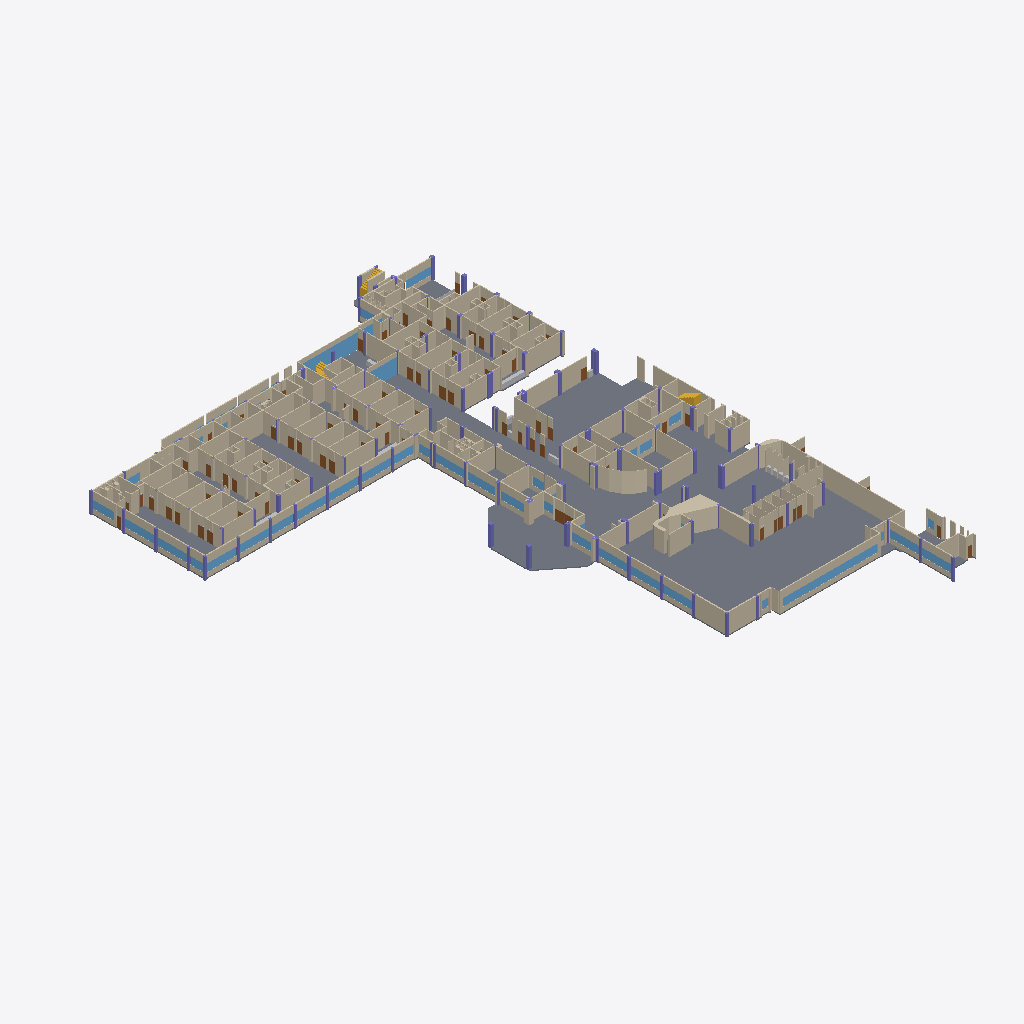
Isometric view of an IFC building model (IFC-SPF (STEP), schema IFC4, length unit metre), seen from the south-west, elements coloured by IFC class (only those large enough to see are counted): 280 walls (beige), 46 columns (violet), 33 slabs (grey), 31 windows (light blue), 5 doors (brown), 3 stairs (yellow), 2 other elements (light grey).
Extent 79.8 m × 106.7 m × 4.0 m (x, y, z). Storeys (1): Planta baja at 0.00 m. Elements (1257): 611 IfcWall, 172 IfcDoor, 150 IfcColumn, 118 IfcFurnishingElement, 72 IfcSanitaryTerminal, 54 IfcWindow, 45 IfcSlab, 32 IfcFurniture, 3 IfcStair.

HEADER;
FILE_DESCRIPTION(('ViewDefinition[DesignTransferView]'),'2;1');
FILE_NAME('/dev/null','2026-10-21T23:51:21-05:00',(''),(''),'IfcOpenShell 0.9.0.post1','IfcOpenShell 0.9.0.post1','Nobody');
FILE_SCHEMA(('IFC4'));
ENDSEC;
DATA;
#1=IFCPROJECT('2whRuaFWf5KA5q9VnC1mpZ',$,'SOLCA Quito',$,$,$,$,(#10),#5);
#12=IFCSITE('1tlvKnHM5BifbYeKDkCLjB',$,'SOLCA',$,$,#20,$,$,$,$,$,$,$,$);
#13=IFCBUILDING('0Rdkv$xyP0yASCWm2gDQJu',$,'Hospital SOLCA Quito',$,$,#23,$,$,$,$,$,$);
#14=IFCBUILDINGSTOREY('1mCwwj9bj5eQnz0kQEW11U',$,'Planta baja',$,$,#26,$,$,$,0.0);
#671=IFCSLAB('1RiFIpEuT18AAKSH7fRy5z',$,'Losa de piso',$,$,#682,#676,$,.FLOOR.);
#854=IFCSLAB('0GHcHtxbH8Su3tNxkMNHHY',$,'Losa de piso',$,$,#865,#859,$,.FLOOR.);
#477=IFCSLAB('2sKtBeeC98j89yoTRGlLzr',$,'Losa de piso',$,$,#488,#482,$,.FLOOR.);
#954=IFCSLAB('24dRwtu6b5n9w$To9BuS4e',$,'Losa de piso',$,$,#965,#959,$,.FLOOR.);
#904=IFCSLAB('3QQLR1tGr8Sh031PoI5$Ur',$,'Losa de piso',$,$,#915,#909,$,.FLOOR.);
#879=IFCSLAB('1USElKMSLFtvkA_jewx08w',$,'Losa de piso',$,$,#890,#884,$,.FLOOR.);
#646=IFCSLAB('3iPoK6qL90Eugq5KGAlqdC',$,'Losa de piso',$,$,#657,#651,$,.FLOOR.);
#696=IFCSLAB('2LlmJX2$H9ofX7IRN4d7NA',$,'Losa de piso',$,$,#707,#701,$,.FLOOR.);
#721=IFCSLAB('0ZOQ$blIr8VeQyErjdL6e2',$,'Losa de piso',$,$,#732,#726,$,.FLOOR.);
#1408=IFCSLAB('2ZlpMEXeP59AOVzJe8s3kb',$,'Losa de piso',$,$,#1419,#1413,$,.FLOOR.);
#1237=IFCSLAB('2qY3gByBL95vK2OorAkPci',$,'Losa de piso',$,$,#1248,#1242,$,.FLOOR.);
#444=IFCSLAB('1HOSvVLuXFsfe90LvnE_z0',$,'Losa de piso',$,$,#455,#449,$,.FLOOR.);
#5500=IFCWALL('38SlUMY5H4JQlFcecOTzQK',$,'Muro',$,$,#5511,#5505,$,.STANDARD.);
#9036=IFCWALL('3xkQDK3oX57uvMeLYK$8uV',$,'Muro',$,$,#9047,#9041,$,.STANDARD.);
#1333=IFCSLAB('3DDx33Br9ETAkwHbdz1xBt',$,'Losa de piso',$,$,#1344,#1338,$,.FLOOR.);
#746=IFCSLAB('21bXCDOff1ieW5sLOzAO20',$,'Losa de piso',$,$,#757,#751,$,.FLOOR.);
#1266=IFCSLAB('0VxYLW7MPEL9YOh39StDSU',$,'Losa de piso',$,$,#1277,#1271,$,.FLOOR.);
#6976=IFCWALL('2aEech$fj2DA1QgT_ghOzb',$,'Muro',$,$,#6987,#6981,$,.STANDARD.);
#779=IFCSLAB('2Ps7WRMoP5vPzbmsS4LQSd',$,'Losa de piso',$,$,#790,#784,$,.FLOOR.);
#4159=IFCWALL('3hxa2sGjfF0A98YFVUk$0v',$,'Muro',$,$,#4170,#4164,$,.STANDARD.);
#20652=IFCWALL('2l91NZFQT8rglivyji1g25',$,'Dintel de ventana',$,$,#20663,#20657,$,.STANDARD.);
#7225=IFCWALL('1dFSEFdDT8XBVVHOeTVtyD',$,'Muro',$,$,#7236,#7230,$,.STANDARD.);
#5800=IFCWALL('2FuwKqsuLEAPEwIEHwQfu2',$,'Muro',$,$,#5811,#5805,$,.STANDARD.);
#7284=IFCWALL('3CfXPAB6X8pBjqaEMq7skV',$,'Muro',$,$,#7295,#7289,$,.STANDARD.);
#309=IFCSLAB('3hgQ0y66nDav32GF1zRDVC',$,'Losa de piso',$,$,#320,#314,$,.FLOOR.);
#2006=IFCWALL('126kysoLT5pfesYSz6VcxX',$,'Muro',$,$,#2017,#2011,$,.STANDARD.);
#20681=IFCWINDOW('34EB37OCXBHPiL2Uyq287M',$,'Ventana',$,$,#20692,#20686,$,$,$,.WINDOW.,$,$);
#1374=IFCSLAB('0SVEya2Ub6agpZblj81JEC',$,'Losa de piso',$,$,#1385,#1379,$,.FLOOR.);
#7315=IFCWALL('1WjetCnQD9hvdusanV0$o9',$,'Muro',$,$,#7326,#7320,$,.STANDARD.);
#24551=IFCWINDOW('2F1JsWo9P8vOOWDllhwztX',$,'Fachada de vidrio',$,$,#24562,#24556,$,$,$,.WINDOW.,$,$);
#127=IFCSLAB('3JEblX2hf8EvH1Ep_nYHI7',$,'Losa de piso',$,$,#138,#132,$,.FLOOR.);
#4055=IFCWALL('3xk9kGeBb8_uzwq3f8$IBS',$,'Muro',$,$,#4066,#4060,$,.STANDARD.);
#7998=IFCWALL('1xzgsNefb3HffQeUjmlaV4',$,'Muro',$,$,#8009,#8003,$,.STANDARD.);
#6170=IFCWALL('13deZlePPFof0c1mLpaG9A',$,'Muro',$,$,#6181,#6175,$,.STANDARD.);
#6694=IFCWALL('3dNKiXcqf7Tw7wgPjAgRLi',$,'Muro',$,$,#6705,#6699,$,.STANDARD.);
#8251=IFCWALL('0qw2IX7X9C0BfwafePF3Lv',$,'Muro',$,$,#8262,#8256,$,.STANDARD.);
#2984=IFCWALL('1hAsebF8bFzxDT$1ubfbKi',$,'Muro',$,$,#2995,#2989,$,.STANDARD.);
#3212=IFCWALL('2juwEgkjD2EglXs9k6aAKv',$,'Muro',$,$,#3223,#3217,$,.STANDARD.);
#6282=IFCWALL('2VwY$zejv9Oxq4UNgr1gTk',$,'Muro',$,$,#6293,#6287,$,.STANDARD.);
#2674=IFCWALL('3xNKShS4jDDAIVwCKvCTJI',$,'Muro',$,$,#2685,#2679,$,.STANDARD.);
#804=IFCSLAB('0kYJuevL10Jx$mW2l14N5E',$,'Losa de piso',$,$,#815,#809,$,.FLOOR.);
#10648=IFCWALL('1cOB4JHOv4$gHQN4SuFxPJ',$,'Muro',$,$,#10659,#10653,$,.STANDARD.);
#5167=IFCWALL('06HuZ4QArAIg4JZsE1ORYV',$,'Muro',$,$,#5178,#5172,$,.STANDARD.);
#9791=IFCWALL('26e5IPO0D6uf0jdxlqmRGB',$,'Muro',$,$,#9802,#9796,$,.STANDARD.);
#4417=IFCWALL('2tkf1dsK17MxkY9i2SL13M',$,'Muro',$,$,#4428,#4422,$,.STANDARD.);
#5528=IFCWALL('2hMWV4x_12Fu8VLsoRJ9UD',$,'Muro',$,$,#5539,#5533,$,.STANDARD.);
#7946=IFCWALL('28h9$qsK5CKRm71Lr4RZhq',$,'Muro',$,$,#7957,#7951,$,.STANDARD.);
#5295=IFCWALL('1mYQtQ3WH2khKoQgvn5GsS',$,'Muro',$,$,#5306,#5300,$,.STANDARD.);
#3941=IFCWALL('0PTDfrxMf1lw1Hn2_Edv_8',$,'Muro',$,$,#3952,#3946,$,.STANDARD.);
#6840=IFCWALL('2qJoyD8f10GukhjZlHNdcN',$,'Muro',$,$,#6851,#6845,$,.STANDARD.);
#3151=IFCWALL('1iz9uWCVTE2Orw3AEz$1el',$,'Muro',$,$,#3162,#3156,$,.STANDARD.);
#6544=IFCWALL('0377V2tDDCxPK7Gbs$i5UI',$,'Muro',$,$,#6555,#6549,$,.STANDARD.);
#9886=IFCWALL('0J4mUlxmL2dwKmUC9A$Rmd',$,'Muro',$,$,#9897,#9891,$,.STANDARD.);
#10452=IFCWALL('30tpvhoC1Dfwj_XiQWm3TY',$,'Muro',$,$,#10463,#10457,$,.STANDARD.);
#20623=IFCWALL('08pysl0Zn7P8iyH5FAHANb',$,'Antepecho',$,$,#20634,#20628,$,.STANDARD.);
#284=IFCSLAB('2Biq3dVRv4fPkL$R3RmjhO',$,'Losa de piso',$,$,#295,#289,$,.FLOOR.);
#8147=IFCWALL('2BK$DdWnb7uQeM$dGFogWX',$,'Muro',$,$,#8158,#8152,$,.STANDARD.);
#5471=IFCWALL('2klBnlULvAbQb$KxS1sxt0',$,'Muro',$,$,#5482,#5476,$,.STANDARD.);
#3434=IFCWALL('07Jd$j0FL7Mgof7_BLfB$n',$,'Muro',$,$,#3445,#3439,$,.STANDARD.);
#3500=IFCWALL('0yo6It0r908wSi7efjFyJA',$,'Muro',$,$,#3511,#3505,$,.STANDARD.);
#929=IFCSLAB('1JHhuG2XrE7hBO1ZifyoRX',$,'Losa de piso',$,$,#940,#934,$,.FLOOR.);
#2184=IFCWALL('2Ou6SYnh50ZvEz24sFCnkt',$,'Muro',$,$,#2195,#2189,$,.STANDARD.);
#11420=IFCWALL('2yOLlF79nDGw$$FYHAIfOs',$,'Muro',$,$,#11431,#11425,$,.STANDARD.);
#24671=IFCWALL('0QW1b8$b991QFQT2dN0$7L',$,'Foso de ascensor',$,$,#24682,#24676,$,.SHEAR.);
#11167=IFCWALL('1U19mhzmz669iP0qIeZASB',$,'Muro',$,$,#11178,#11172,$,.STANDARD.);
#2855=IFCWALL('3s5f7Nitf3wRyKHQUGLEc0',$,'Muro',$,$,#2866,#2860,$,.STANDARD.);
#2793=IFCWALL('2_NE5pbRfAeA$pBzyTjEfF',$,'Muro',$,$,#2804,#2798,$,.STANDARD.);
#10918=IFCWALL('3y$itpD090cO0vkhpRnA9l',$,'Muro',$,$,#10929,#10923,$,.STANDARD.);
#3612=IFCWALL('2SzTbd6X56695MycQh5i9n',$,'Muro',$,$,#3623,#3617,$,.STANDARD.);
#24585=IFCWALL('0wzJfcMO58Iuz9yldGLT4S',$,'Banda sobre vidrio',$,$,#24596,#24590,$,.STANDARD.);
#5884=IFCWALL('36x$n9Wer8Ag_8LpAZM0Hh',$,'Muro',$,$,#5895,#5889,$,.STANDARD.);
#88=IFCSLAB('2WiDPwfSXF3Avrdby4X9s7',$,'Losa de piso',$,$,#100,#93,$,.FLOOR.);
#6463=IFCWALL('2FXM1O0jHD6h8jun9oMIs$',$,'Muro',$,$,#6474,#6468,$,.STANDARD.);
#2127=IFCWALL('1kc91GnIT5HxtmuwDfS9RM',$,'Muro',$,$,#2138,#2132,$,.STANDARD.);
#8066=IFCWALL('06K2cpqILCqP_KnYi_3Yxc',$,'Muro',$,$,#8077,#8071,$,.STANDARD.);
#5135=IFCWALL('0M3umseQL3gwyqZ2wU_vo$',$,'Muro',$,$,#5146,#5140,$,.STANDARD.);
#3673=IFCWALL('2Te7mCswPFTfA7PRcx2ftP',$,'Muro',$,$,#3684,#3678,$,.STANDARD.);
#7618=IFCWALL('045feSJFv4ZxPw6zFMXYu$',$,'Muro',$,$,#7629,#7623,$,.STANDARD.);
#3773=IFCWALL('1jLSuX$8LD6eMf5iF2CoVk',$,'Muro',$,$,#3784,#3778,$,.STANDARD.);
#4018=IFCWALL('1kdhUWJ9b7uebdzh2qwwag',$,'Muro',$,$,#4029,#4023,$,.STANDARD.);
#10391=IFCWALL('3Gw$faoqjCGhiq83cDk4Bo',$,'Muro',$,$,#10402,#10396,$,.STANDARD.);
#11293=IFCWALL('3NS8JhJbvChwn4P8v_tG79',$,'Muro',$,$,#11304,#11298,$,.STANDARD.);
#7373=IFCWALL('1jfKUqhN5Fw9iHIXEDaunf',$,'Muro',$,$,#7384,#7378,$,.STANDARD.);
#2562=IFCWALL('04otbUzOb2HxPGEgbBoJdl',$,'Muro',$,$,#2573,#2567,$,.STANDARD.);
#11071=IFCWALL('30kRHDHQLDjuKaRVV6oMHX',$,'Muro',$,$,#11082,#11076,$,.STANDARD.);
#7747=IFCWALL('1TKhZnXRb1SBugaFLtyC$X',$,'Muro',$,$,#7758,#7752,$,.STANDARD.);
#10822=IFCWALL('3CX5L31516Ne56WgOGu931',$,'Muro',$,$,#10833,#10827,$,.STANDARD.);
#9937=IFCWALL('3Ynu$ZmwH2WxcEtzshQ5ob',$,'Muro',$,$,#9948,#9942,$,.STANDARD.);
#6580=IFCWALL('0jM55jV7jBuhJhCjndNqSG',$,'Muro',$,$,#6591,#6585,$,.STANDARD.);
#5582=IFCWALL('2lQxrh8ELCDvwhNggOdDqk',$,'Muro',$,$,#5593,#5587,$,.STANDARD.);
#10056=IFCWALL('3pSNjYCcr0iQWZHnA21_2U',$,'Muro',$,$,#10067,#10061,$,.STANDARD.);
#8942=IFCWALL('1qrksHJCP7nfdzdRlpaxQi',$,'Muro',$,$,#8953,#8947,$,.STANDARD.);
#10319=IFCWALL('3QFn2yy$r1Q82ZbYnKbg95',$,'Muro',$,$,#10330,#10324,$,.STANDARD.);
#5193=IFCWALL('1XRLYqbUr33xxnAqlmS6GQ',$,'Muro',$,$,#5204,#5198,$,.STANDARD.);
#10117=IFCWALL('15UisxzoPADQjYRGK0VUe7',$,'Muro',$,$,#10128,#10122,$,.STANDARD.);
#24492=IFCWINDOW('02g6Ntum5B4v$bm4k5sIVE',$,'Fachada de vidrio',$,$,#24503,#24497,$,$,$,.WINDOW.,$,$);
#5101=IFCWALL('3PDz$AHRjC38Xo19L91Rkk',$,'Muro',$,$,#5112,#5106,$,.STANDARD.);
#1566=IFCSLAB('2xxe$CHrfERO_9edczYOgp',$,'Losa de piso',$,$,#1577,#1571,$,.FLOOR.);
#3084=IFCWALL('2qDpCjcEP4wRGycnHBkS_Z',$,'Muro',$,$,#3095,#3089,$,.STANDARD.);
#8544=IFCWALL('2nrc9jslbEFxArzvQXEltq',$,'Muro',$,$,#8555,#8549,$,.STANDARD.);
#8335=IFCWALL('0upwl$Oq5F6v2b39G8i9PJ',$,'Muro',$,$,#8346,#8340,$,.STANDARD.);
#6086=IFCWALL('0FTRi9NbjFtBCUTcZbEGrr',$,'Muro',$,$,#6097,#6091,$,.STANDARD.);
#6805=IFCWALL('0suJkHZ6nAdvA6K$ufT38S',$,'Muro',$,$,#6816,#6810,$,.STANDARD.);
#9716=IFCWALL('19qI6u$sbDfxmsgcBLB8sJ',$,'Muro',$,$,#9727,#9721,$,.STANDARD.);
#4456=IFCWALL('3jW1OJEF55xQTxfzNkpLhi',$,'Muro',$,$,#4467,#4461,$,.STANDARD.);
#10581=IFCWALL('1xe9Gr2RLCxRDEZ_m8VUXp',$,'Muro',$,$,#10592,#10586,$,.STANDARD.);
#2762=IFCWALL('2l4GfnLn5BgRAHUIWCyD9X',$,'Muro',$,$,#2773,#2767,$,.STANDARD.);
#3403=IFCWALL('1gWodoKlvBNxmnPBNVEXcz',$,'Muro',$,$,#3414,#3408,$,.STANDARD.);
#25006=IFCWALL('0fNr5EDQb1feHZVXGHC0BI',$,'Tabique',$,$,#25017,#25011,$,.PARTITIONING.);
#24981=IFCWALL('3VSa8Ame55fgZIVV9h1TvH',$,'Tabique',$,$,#24992,#24986,$,.PARTITIONING.);
#2488=IFCWALL('2jklnnXMz6ae6Ap6hsivTe',$,'Muro',$,$,#2499,#2493,$,.STANDARD.);
#6432=IFCWALL('0GZlpJEd51OeXsoqfmG7Ab',$,'Muro',$,$,#6443,#6437,$,.STANDARD.);
#2370=IFCWALL('1xB0s0ayP2tg8XPbuk_7or',$,'Muro',$,$,#2381,#2375,$,.STANDARD.);
#24019=IFCWALL('3FdJBnyunDbu6Fl9aMQKbS',$,'Dintel de ventana',$,$,#24030,#24024,$,.STANDARD.);
#6022=IFCWALL('1gvpUZT_n7kAEUDanly$3R',$,'Muro',$,$,#6033,#6027,$,.STANDARD.);
#22993=IFCWALL('3zlhh5tE9Cc8belGeD3Pbg',$,'Dintel de ventana',$,$,#23004,#22998,$,.STANDARD.);
#7088=IFCWALL('0UKCEk1Gz1aRvM38qvpnNZ',$,'Muro',$,$,#7099,#7093,$,.STANDARD.);
#1199=IFCSLAB('2pisgcxg11BhWvFRF506eO',$,'Losa de piso',$,$,#1210,#1204,$,.FLOOR.);
#22649=IFCWALL('0sdAVhDNXFzBoH1i2C0bWM',$,'Dintel de ventana',$,$,#22660,#22654,$,.STANDARD.);
#23851=IFCWALL('1K7EfP7J13UPf5qS47NsFO',$,'Dintel de ventana',$,$,#23862,#23856,$,.STANDARD.);
#23511=IFCWALL('186tLCpwjFiRQa1b1zIjH0',$,'Dintel de ventana',$,$,#23522,#23516,$,.STANDARD.);
#21958=IFCWALL('11xd40Y3PByRkaYRo5APl9',$,'Dintel de ventana',$,$,#21969,#21963,$,.STANDARD.);
#24355=IFCWALL('3F0VCKfG5128cyA0Ou06jr',$,'Dintel de ventana',$,$,#24366,#24360,$,.STANDARD.);
#20227=IFCWALL('1m56TiQZTAqeXMn6YFiiHA',$,'Dintel de ventana',$,$,#20238,#20232,$,.STANDARD.);
#20310=IFCWALL('0LsoEzNRv9fftSL3fQYS5v',$,'Dintel de ventana',$,$,#20321,#20315,$,.STANDARD.);
#24185=IFCWALL('18SQehyQ50oRf9Sck5Cq5y',$,'Dintel de ventana',$,$,#24196,#24190,$,.STANDARD.);
#21707=IFCWALL('2ytFblS995af_Dp71kKSkh',$,'Dintel de ventana',$,$,#21718,#21712,$,.STANDARD.);
#2949=IFCWALL('0Y3ge8dNb7RO32$GWBid2I',$,'Muro',$,$,#2960,#2954,$,.STANDARD.);
#2345=IFCWALL('1T4vw6xgj8_9Rl9ABvfq66',$,'Muro',$,$,#2356,#2350,$,.STANDARD.);
#25031=IFCWALL('2nppuoHrPDAuEG20$k9wCA',$,'Tabique',$,$,#25042,#25036,$,.PARTITIONING.);
#21875=IFCWALL('1whq_H1v54Zhp7Ki5zlaJw',$,'Dintel de ventana',$,$,#21886,#21880,$,.STANDARD.);
#22307=IFCWALL('0WFhS7sLbE_v644qB62iQH',$,'Dintel de ventana',$,$,#22318,#22312,$,.STANDARD.);
#3641=IFCWALL('2efQVr_kr2ARTjjObcV4vL',$,'Muro',$,$,#3652,#3646,$,.STANDARD.);
#829=IFCSLAB('2r3KyWAv5ERQG8Ssp77Gcy',$,'Losa de piso',$,$,#840,#834,$,.FLOOR.);
#3841=IFCWALL('1$bZ1pG6X3Yvmcdte2UIU1',$,'Muro',$,$,#3852,#3846,$,.STANDARD.);
#22217=IFCWALL('2_a63_IOP5S8O1bt0PypIN',$,'Dintel de ventana',$,$,#22228,#22222,$,.STANDARD.);
#1052=IFCSLAB('1jD9UjFUH7QR87FEdXUYOE',$,'Losa de piso',$,$,#1063,#1057,$,.FLOOR.);
#218=IFCSLAB('0WQB6E3_1DLgQRYpL_OK84',$,'Losa de piso',$,$,#229,#223,$,.FLOOR.);
#7517=IFCWALL('2EYfdqWgXAgxNm8chw12Jx',$,'Muro',$,$,#7528,#7522,$,.STANDARD.);
#6370=IFCWALL('3OHRXXix1FuA2fWMZ0WRIW',$,'Muro',$,$,#6381,#6375,$,.STANDARD.);
#10861=IFCWALL('1Uo92aXI5AM87V$N1jcNmD',$,'Muro',$,$,#10872,#10866,$,.STANDARD.);
#11110=IFCWALL('0eRI6nDED3AfcRj5S8$J4B',$,'Muro',$,$,#11121,#11115,$,.STANDARD.);
#5709=IFCWALL('06jiRi_9X1_helwxye$ro7',$,'Muro',$,$,#5720,#5714,$,.STANDARD.);
#8197=IFCWALL('0wapEb8454JOYyAz6U6ylK',$,'Muro',$,$,#8208,#8202,$,.STANDARD.);
#3741=IFCWALL('3Tjb6qRkjC5RjMKkyUPvaT',$,'Muro',$,$,#3752,#3746,$,.STANDARD.);
#8481=IFCWALL('0NNuXMxrb0yxn0$Ojz9$Ff',$,'Muro',$,$,#8492,#8486,$,.STANDARD.);
#24956=IFCWALL('2sHxOuYHDA8Q1oCPw3jOAn',$,'Tabique',$,$,#24967,#24961,$,.PARTITIONING.);
#4531=IFCWALL('3kVttC7FzBnujKCzPZiqKh',$,'Muro',$,$,#4542,#4536,$,.STANDARD.);
#8391=IFCWALL('0rQXzAfD5Cl99yRAYB0p0M',$,'Muro',$,$,#8402,#8396,$,.STANDARD.);
#20252=IFCWINDOW('3dkL4ZHdfABwazNc4p8kLm',$,'Ventana',$,$,#20263,#20257,$,$,$,.WINDOW.,$,$);
#20335=IFCWINDOW('2Dld5RBK9Bvx45A7UIn1CD',$,'Ventana',$,$,#20346,#20340,$,$,$,.WINDOW.,$,$);
#21732=IFCWINDOW('3KrK$OUF123Q0Ls4lfkzf8',$,'Ventana',$,$,#21743,#21737,$,$,$,.WINDOW.,$,$);
#23018=IFCWINDOW('0SlS795CjBGOFLoWZ38l1D',$,'Ventana',$,$,#23029,#23023,$,$,$,.WINDOW.,$,$);
#23536=IFCWINDOW('2KDtY_729BM9mDnijPXCpp',$,'Ventana',$,$,#23547,#23541,$,$,$,.WINDOW.,$,$);
#24044=IFCWINDOW('103s7HRYL0IhHRugkIHXjc',$,'Ventana',$,$,#24055,#24049,$,$,$,.WINDOW.,$,$);
#22674=IFCWINDOW('3MvupEQ4XDCxscMYUtwm$B',$,'Ventana',$,$,#22685,#22679,$,$,$,.WINDOW.,$,$);
#23876=IFCWINDOW('3$bBRFF$fAlxXgMt70kr4i',$,'Ventana',$,$,#23887,#23881,$,$,$,.WINDOW.,$,$);
#24212=IFCWINDOW('21bLjgQe9DpvcNbSlywJCZ',$,'Ventana',$,$,#24223,#24217,$,$,$,.WINDOW.,$,$);
#24382=IFCWINDOW('1ZZVkZ_V97hvbxs5RZWKG0',$,'Ventana',$,$,#24393,#24387,$,$,$,.WINDOW.,$,$);
#22041=IFCWALL('2rgJHbBGzFyBch_H3b2bSF',$,'Dintel de ventana',$,$,#22052,#22046,$,.STANDARD.);
#22334=IFCWINDOW('1eGIl$$gH09O0pnqYXhlWR',$,'Ventana',$,$,#22345,#22339,$,$,$,.WINDOW.,$,$);
#21900=IFCWINDOW('1THLZ3UsX2PhgPkVFBGD0b',$,'Ventana',$,$,#21911,#21905,$,$,$,.WINDOW.,$,$);
#21983=IFCWINDOW('2D7WtDPPTFVh5dTd95puAF',$,'Ventana',$,$,#21994,#21988,$,$,$,.WINDOW.,$,$);
#5737=IFCWALL('0lQO40fg99rBmji02veDoD',$,'Muro',$,$,#5748,#5742,$,.STANDARD.);
#20393=IFCWALL('1n69nQLNz9Kh53cycX3e9f',$,'Dintel de ventana',$,$,#20404,#20398,$,.STANDARD.);
#22249=IFCWINDOW('0grcEI8gDC0QLZq5pAPz34',$,'Ventana',$,$,#22260,#22254,$,$,$,.WINDOW.,$,$);
#572=IFCSLAB('0MZP52hjb5GARE2heJe5EF',$,'Losa de piso',$,$,#583,#577,$,.FLOOR.);
#10183=IFCWALL('3$8KCcC0b8BBzJzdXetIq_',$,'Muro',$,$,#10194,#10188,$,.STANDARD.);
#7819=IFCWALL('1o0bZg0HfDzeVF3qqcHEc4',$,'Muro',$,$,#7830,#7824,$,.STANDARD.);
#20420=IFCWINDOW('0yxDvxgxvA2hGfjEcLsgtf',$,'Ventana',$,$,#20431,#20425,$,$,$,.WINDOW.,$,$);
#23768=IFCWALL('3mLy$14Yb5LPsG5WsICQqw',$,'Dintel de ventana',$,$,#23779,#23773,$,.STANDARD.);
#39332=IFCSTAIR('0Al0MeWwDBPeU$S2lmso8P',$,'Escalera',$,$,#39364,#39337,$,.NOTDEFINED.);
#5060=IFCWALL('0sp8ajFzzDRP5oFclCZdSM',$,'Muro',$,$,#5071,#5065,$,.STANDARD.);
#9064=IFCWALL('2Q6YciqgPFXuxYT6hKDUR0',$,'Muro',$,$,#9075,#9069,$,.STANDARD.);
#8611=IFCWALL('1mUhnmYWD1lub3d1Hqh82I',$,'Muro',$,$,#8622,#8616,$,.STANDARD.);
#7579=IFCWALL('3bWx5aSFj8mvVqoc$swO31',$,'Muro',$,$,#7590,#7584,$,.STANDARD.);
#2400=IFCWALL('0QB9Jjhyz8R80b1n5MiQdR',$,'Muro',$,$,#2411,#2405,$,.STANDARD.);
#3023=IFCWALL('1CYzQaxdjALgufqpWqn2G7',$,'Muro',$,$,#3034,#3028,$,.STANDARD.);
#3251=IFCWALL('1bW3vsNEP2jhp430q0C$nP',$,'Muro',$,$,#3262,#3256,$,.STANDARD.);
#24440=IFCWALL('3jR0xBkDv8QgNoRJfAAvEf',$,'Dintel de ventana',$,$,#24451,#24445,$,.STANDARD.);
#4487=IFCWALL('31iun7RQL3F8pBljHs3TRT',$,'Muro',$,$,#4498,#4492,$,.STANDARD.);
#24756=IFCWALL('0T4W2vkMnB0u9FKgRpwi5a',$,'Tabique',$,$,#24767,#24761,$,.PARTITIONING.);
#22066=IFCWINDOW('3YEsD5sIL1CxqYWcNwiGJR',$,'Ventana',$,$,#22077,#22071,$,$,$,.WINDOW.,$,$);
#21790=IFCWALL('1ZmkJ6yAPAigqQOIAD$CaY',$,'Dintel de ventana',$,$,#21801,#21795,$,.STANDARD.);
#38479=IFCFURNITURE('3BHWNUQdbCKweQRb6xJcmp',$,'Mesón',$,$,#38490,#38484,$,.NOTDEFINED.);
#22392=IFCWALL('16q5_YByH8MAgNmjb_77In',$,'Dintel de ventana',$,$,#22403,#22397,$,.STANDARD.);
#9383=IFCWALL('0N8NCaWg59bu_evfGzpB5x',$,'Muro',$,$,#9394,#9388,$,.STANDARD.);
#9658=IFCWALL('3LEwtsG0T4IOgGsQuI2Tsm',$,'Muro',$,$,#9669,#9663,$,.STANDARD.);
#4643=IFCWALL('2C$bRYIDnDdfZMSYnHiAbn',$,'Muro',$,$,#4654,#4648,$,.STANDARD.);
#8172=IFCWALL('2eKN3Mjrn58OOJABhCyHK6',$,'Muro',$,$,#8183,#8177,$,.STANDARD.);
#5554=IFCWALL('1dqEMLTMvFTBDWxw_EqYMo',$,'Muro',$,$,#5565,#5559,$,.STANDARD.);
#10540=IFCWALL('1g256xhDL5px0Pv7dhQH6O',$,'Muro',$,$,#10551,#10545,$,.STANDARD.);
#21087=IFCWALL('2dukhGS9z31fjizGaZceqM',$,'Dintel de ventana',$,$,#21098,#21092,$,.STANDARD.);
#8307=IFCWALL('1$Py$ZEvv6vBIQebQfi$xj',$,'Muro',$,$,#8318,#8312,$,.STANDARD.);
#6770=IFCWALL('1e6zp3rPTCbBFbuunRZ6T8',$,'Muro',$,$,#6781,#6775,$,.STANDARD.);
#23793=IFCWINDOW('1h8uNShWb84hbKK8BIfZuG',$,'Ventana',$,$,#23804,#23798,$,$,$,.WINDOW.,$,$);
#24467=IFCWINDOW('2m_Lzvyfz8xO$8YVDVPrOH',$,'Ventana',$,$,#24478,#24472,$,$,$,.WINDOW.,$,$);
#7720=IFCWALL('1RO17_1Dr2FACkDrv7nRaZ',$,'Muro',$,$,#7731,#7725,$,.STANDARD.);
#2039=IFCWALL('2UbnoGq89FZeTus69uvYcv',$,'Muro',$,$,#2050,#2044,$,.STANDARD.);
#9156=IFCWALL('3to64n4JH5cOCG$FtfxbAg',$,'Muro',$,$,#9167,#9161,$,.STANDARD.);
#9129=IFCWALL('08Fs1htsj3XR0XgWrxhvUb',$,'Muro',$,$,#9140,#9134,$,.STANDARD.);
#4201=IFCWALL('0WVyKXs$H34BiVLVar9Ul2',$,'Muro',$,$,#4212,#4206,$,.STANDARD.);
#3712=IFCWALL('0gyBh97vrDmBu1c7wa8afb',$,'Muro',$,$,#3723,#3717,$,.STANDARD.);
#6735=IFCWALL('3fGoYyHnLAjgV6GBq434Ca',$,'Muro',$,$,#6746,#6740,$,.STANDARD.);
#3049=IFCWALL('2GBdmyQt9BixkvDy9kFTYR',$,'Muro',$,$,#3060,#3054,$,.STANDARD.);
#3277=IFCWALL('1DRwqs6XH8$AowEIAWUUo6',$,'Muro',$,$,#3288,#3282,$,.STANDARD.);
#3812=IFCWALL('3Ex3HymOvEABi0cnUrEshM',$,'Muro',$,$,#3823,#3817,$,.STANDARD.);
#22964=IFCWALL('0Nqdq7D4T2Xe2socUiYeSb',$,'Antepecho',$,$,#22975,#22969,$,.STANDARD.);
#23990=IFCWALL('1g3F2bzurBIfQ1Un2gXX97',$,'Antepecho',$,$,#24001,#23995,$,.STANDARD.);
#3177=IFCWALL('1wh9blrYb36Q6MOxX9I7mh',$,'Muro',$,$,#3188,#3182,$,.STANDARD.);
#5608=IFCWALL('2UW6$irmrFGeM3XvtfPPOc',$,'Muro',$,$,#5619,#5613,$,.STANDARD.);
#21817=IFCWINDOW('1EJPg2oXHECeRdx8qJcMRv',$,'Ventana',$,$,#21828,#21822,$,$,$,.WINDOW.,$,$);
#22417=IFCWINDOW('3iaA4QahDCfQRKCG9Q8j4T',$,'Ventana',$,$,#22428,#22422,$,$,$,.WINDOW.,$,$);
#24517=IFCWALL('3Vba8zrpzFa8M7WeShNsmR',$,'Banda sobre vidrio',$,$,#24528,#24522,$,.STANDARD.);
ENDSEC;
